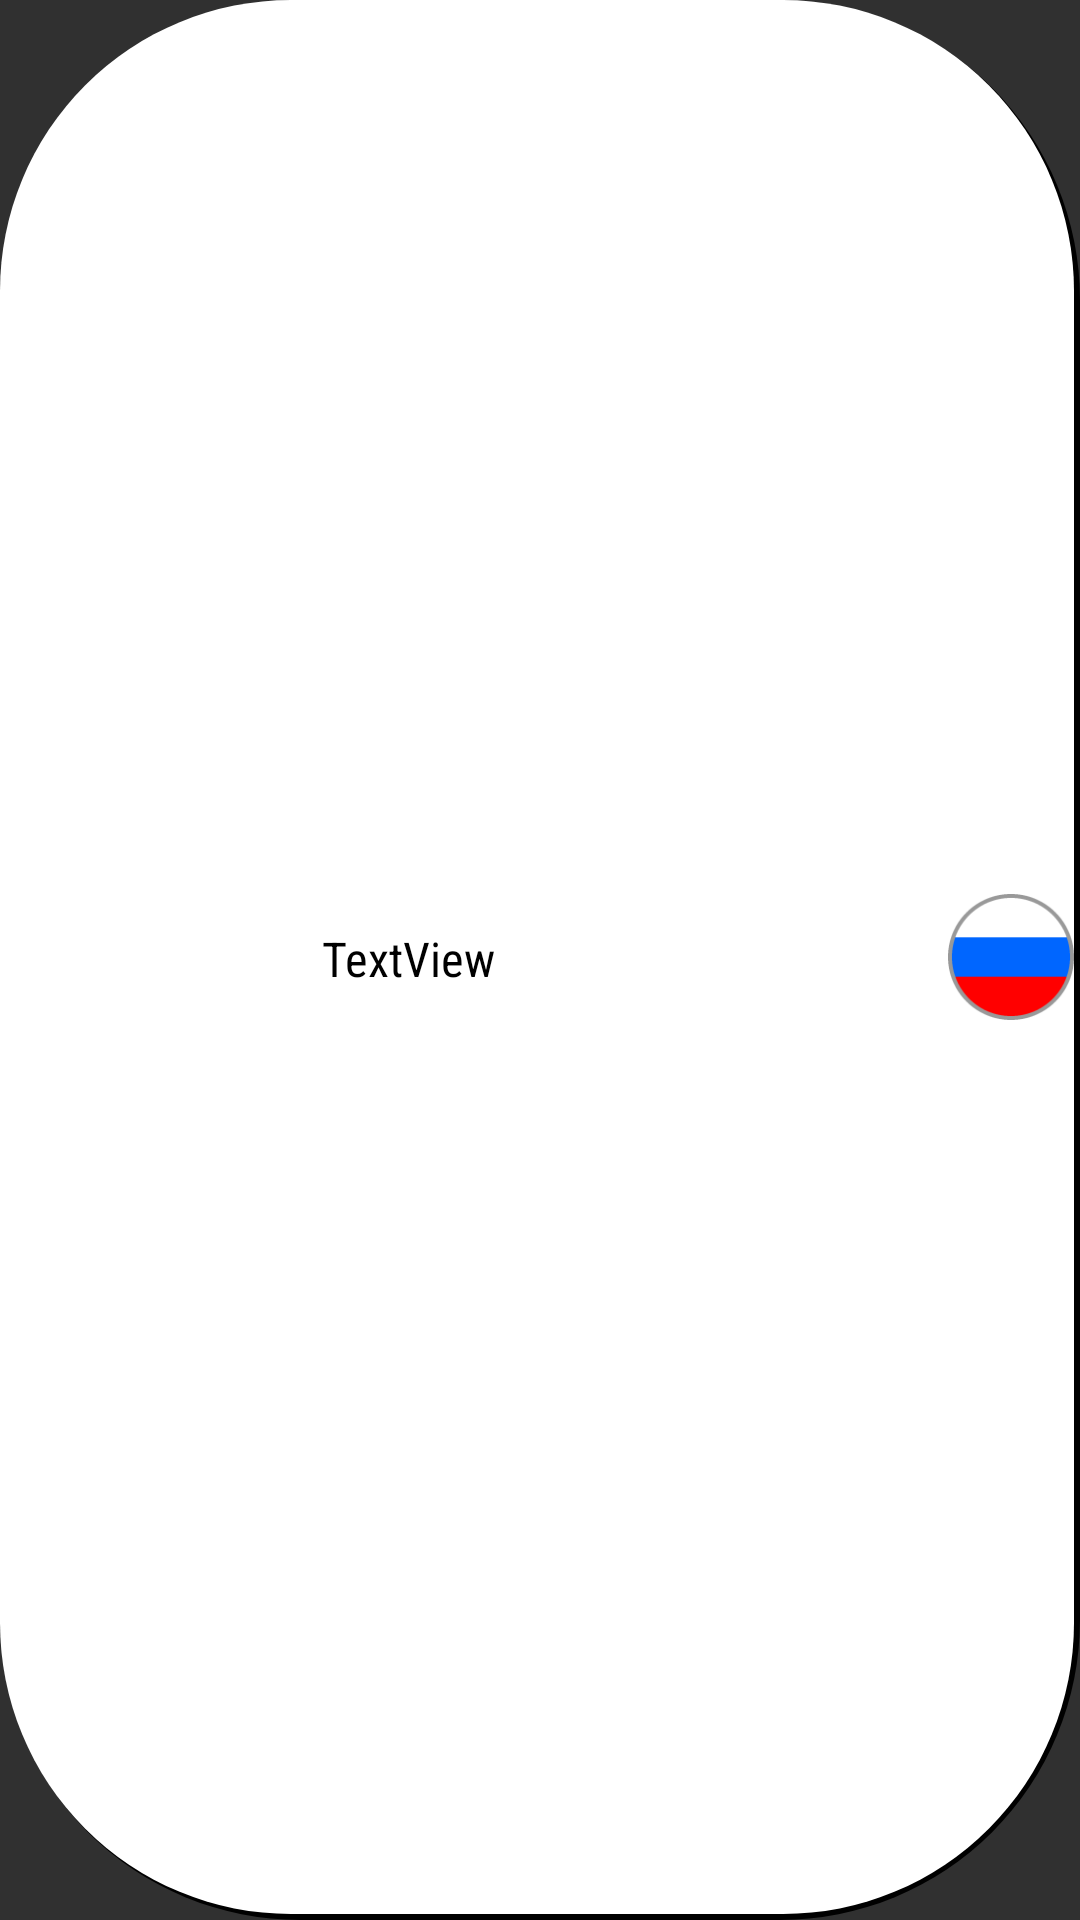

Layout XML and referenced resources for this Android screen:
<!-- AndroidManifest.xml: application theme AppTheme -->
<!-- res/layout/link.xml -->
<?xml version="1.0" encoding="utf-8"?>
<LinearLayout xmlns:android="http://schemas.android.com/apk/res/android"
              android:orientation="horizontal"
              android:layout_width="match_parent"
              android:layout_height="44dp"
            android:background="@drawable/link"
            android:paddingBottom="2dp"
              android:paddingRight="2dp"
              android:id="@+id/link"
    >

    <TextView
        android:id="@+id/kbps"
        android:layout_width="0dp"
        android:layout_height="wrap_content"
        android:layout_weight="1"
        android:layout_gravity="center"
        android:fontFamily="sans-serif-condensed"
        android:textSize="16dp"
        android:textColor="#000000"
        android:paddingTop="1dp"
        android:textAlignment="center"
        android:text="TextView"/>
    <LinearLayout xmlns:android="http://schemas.android.com/apk/res/android"
                  android:orientation="vertical"
                  android:layout_width="wrap_content"
                  android:layout_height="40dp"
                  android:paddingTop="2dp"
        >
        <ImageView
            android:id="@+id/resolution"
            android:layout_width="44dp"
            android:layout_height="0dp"
            android:layout_weight="0.5"
            android:layout_gravity="bottom|left"
            android:paddingRight="4dp"
            android:paddingTop="2dp"
            android:src="@drawable/hd1080"/>
        <ImageView
            android:id="@+id/fps"
            android:layout_width="44dp"
            android:layout_height="0dp"
            android:layout_weight="0.5"
            android:layout_gravity="top|left"
            android:paddingRight="4dp"
            android:paddingBottom="2dp"
            android:src="@drawable/fps50"/>
    </LinearLayout>

    <ImageView
        android:id="@+id/flag"
        android:layout_width="42dp"
        android:layout_height="42dp"
        android:layout_gravity="center_vertical"
        android:paddingTop="0dp"
        android:paddingRight="0dp"
        android:src="@drawable/rus"/>
</LinearLayout>
<!-- resources referenced by this layout -->
<resources>
  <!-- drawable link (drawable) -->
  <?xml version="1.0" encoding="utf-8"?>
  <selector xmlns:android="http://schemas.android.com/apk/res/android">
  
      <item android:drawable="@drawable/linkpressed" android:state_pressed="true"/> 
      <item android:drawable="@drawable/linkfocused" android:state_focused="true"/> 
      <item android:drawable="@drawable/linkfocused" android:state_selected="true"/> 
      <item android:drawable="@drawable/linknormal"/> 
  
  </selector>
  <!-- drawable rus: png bitmap (drawable, 4354 bytes) -->
  <style name="AppTheme" parent="android:Theme.Material">
          <item name="android:windowContentTransitions">true</item>
      </style>
  <!-- drawable linkpressed (drawable) -->
  <?xml version="1.0" encoding="utf-8"?>
  <layer-list xmlns:android="http://schemas.android.com/apk/res/android">
  
      
      <item>
          <shape android:shape="rectangle">
              <solid   android:color="#000000"/>
              <corners android:radius="100dp" />
          </shape>
      </item>
  
      
      <item android:bottom="2dp" android:right="2dp">
  
          <shape android:shape="rectangle">
              <solid   android:color="@color/colorAccent2"/>
              <corners android:radius="97dp" />
          </shape>
  
      </item>
  
  
  </layer-list>
  <!-- drawable linkfocused (drawable) -->
  <?xml version="1.0" encoding="utf-8"?>
  <layer-list xmlns:android="http://schemas.android.com/apk/res/android">
  
      
      <item>
          <shape android:shape="rectangle">
              <solid   android:color="#000000"/>
              <corners android:radius="100dp" />
          </shape>
      </item>
  
      
      <item android:bottom="2dp" android:right="2dp">
  
          <shape android:shape="rectangle">
              <solid   android:color="@color/colorAccent"/>
              <corners android:radius="97dp" />
          </shape>
  
      </item>
  
  
  </layer-list>
  <!-- drawable linknormal (drawable) -->
  <?xml version="1.0" encoding="utf-8"?>
  <layer-list xmlns:android="http://schemas.android.com/apk/res/android">
  
      
      <item>
          <shape android:shape="rectangle">
              <solid   android:color="#000000"/>
              <corners android:radius="100dp" />
          </shape>
      </item>
  
      
      <item android:bottom="2dp" android:right="2dp">
  
          <shape android:shape="rectangle">
              <solid   android:color="#ffffff"/>
              <corners android:radius="97dp" />
          </shape>
  
      </item>
  
  
  </layer-list>
  <color name="colorAccent2">#43afcc</color>
  <color name="colorAccent">#F45B35</color>
</resources>
